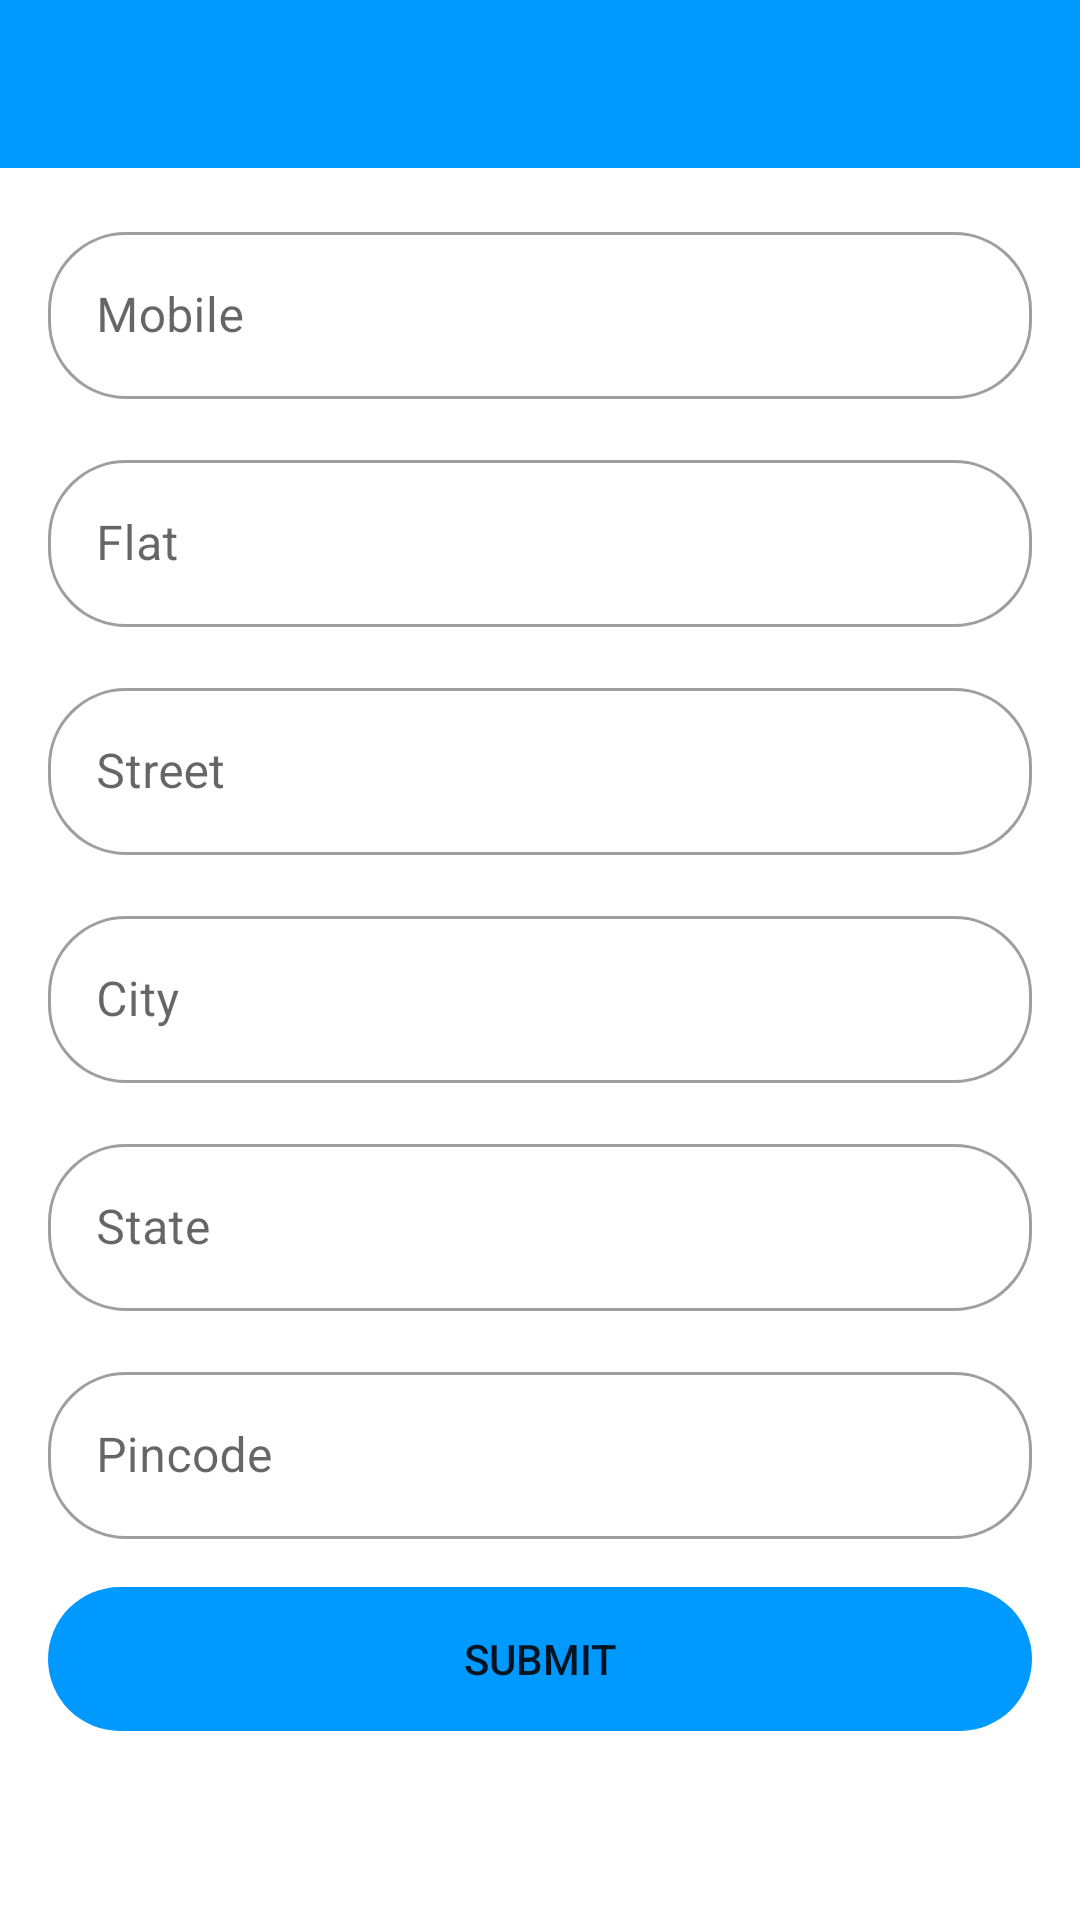

Layout XML and referenced resources for this Android screen:
<!-- AndroidManifest.xml: application theme Theme.BookStore -->
<!-- res/layout/pick_delivery_address.xml -->
<?xml version="1.0" encoding="utf-8"?>
<ScrollView xmlns:android="http://schemas.android.com/apk/res/android"
    xmlns:app="http://schemas.android.com/apk/res-auto"
    xmlns:tools="http://schemas.android.com/tools"
    android:layout_width="match_parent"
    android:layout_height="match_parent"
    android:fillViewport="true">

    <androidx.constraintlayout.widget.ConstraintLayout
        android:layout_width="match_parent"
        android:layout_height="wrap_content">

        <androidx.appcompat.widget.Toolbar
            android:id="@+id/pick_address_toolbar"
            android:layout_width="match_parent"
            android:layout_height="wrap_content"
            android:background="?attr/colorPrimary"
            android:minHeight="?attr/actionBarSize"
            app:layout_constraintEnd_toEndOf="parent"
            app:layout_constraintHorizontal_bias="0.5"
            app:layout_constraintStart_toStartOf="parent"
            app:layout_constraintTop_toTopOf="parent"
            app:titleTextColor="@android:color/white"
            tools:ignore="MissingConstraints">

        </androidx.appcompat.widget.Toolbar>


        <com.google.android.material.textfield.TextInputLayout
            android:id="@+id/textInputLayout1"
            android:layout_width="match_parent"
            android:layout_height="wrap_content"
            android:layout_marginLeft="16dp"
            android:layout_marginTop="16dp"
            android:layout_marginRight="16dp"

            app:layout_constraintTop_toBottomOf="@+id/pick_address_toolbar"
            tools:layout_editor_absoluteX="196dp"
            style="@style/Widget.MaterialComponents.TextInputLayout.OutlinedBox"
            app:boxCornerRadiusTopStart="26dp"
            app:boxCornerRadiusTopEnd="26dp"
            app:boxCornerRadiusBottomStart="26dp"
            app:boxCornerRadiusBottomEnd="26dp">

            <com.google.android.material.textfield.TextInputEditText
                android:id="@+id/mobileNumber"
                android:layout_width="match_parent"
                android:layout_height="wrap_content"
                android:hint="Mobile"
                android:inputType="number" />
        </com.google.android.material.textfield.TextInputLayout>

        <com.google.android.material.textfield.TextInputLayout
            android:id="@+id/textInputLayout2"
            android:layout_width="match_parent"
            android:layout_height="wrap_content"
            android:layout_marginLeft="16dp"
            android:layout_marginTop="15dp"
            android:layout_marginRight="16dp"

            app:layout_constraintTop_toBottomOf="@+id/textInputLayout1"
            tools:layout_editor_absoluteX="196dp"
            style="@style/Widget.MaterialComponents.TextInputLayout.OutlinedBox"
            app:boxCornerRadiusTopStart="26dp"
            app:boxCornerRadiusTopEnd="26dp"
            app:boxCornerRadiusBottomStart="26dp"
            app:boxCornerRadiusBottomEnd="26dp">

            <com.google.android.material.textfield.TextInputEditText
                android:id="@+id/flatNumber"
                android:layout_width="match_parent"
                android:layout_height="wrap_content"
                android:hint="Flat" />
        </com.google.android.material.textfield.TextInputLayout>

        <com.google.android.material.textfield.TextInputLayout
            android:id="@+id/textInputLayout3"
            android:layout_width="match_parent"
            android:layout_height="wrap_content"
            android:layout_marginLeft="16dp"
            android:layout_marginTop="15dp"
            android:layout_marginRight="16dp"

            app:layout_constraintTop_toBottomOf="@+id/textInputLayout2"
            tools:layout_editor_absoluteX="196dp"
            style="@style/Widget.MaterialComponents.TextInputLayout.OutlinedBox"
            app:boxCornerRadiusTopStart="26dp"
            app:boxCornerRadiusTopEnd="26dp"
            app:boxCornerRadiusBottomStart="26dp"
            app:boxCornerRadiusBottomEnd="26dp">

            <com.google.android.material.textfield.TextInputEditText
                android:id="@+id/streetName"
                android:layout_width="match_parent"
                android:layout_height="wrap_content"
                android:hint="Street"
                android:inputType="text" />
        </com.google.android.material.textfield.TextInputLayout>

        <com.google.android.material.textfield.TextInputLayout
            android:id="@+id/textInputLayout4"
            android:layout_width="match_parent"
            android:layout_height="wrap_content"
            android:layout_marginLeft="16dp"
            android:layout_marginTop="15dp"
            android:layout_marginRight="16dp"

            app:layout_constraintTop_toBottomOf="@+id/textInputLayout3"
            tools:layout_editor_absoluteX="196dp"
            style="@style/Widget.MaterialComponents.TextInputLayout.OutlinedBox"
            app:boxCornerRadiusTopStart="26dp"
            app:boxCornerRadiusTopEnd="26dp"
            app:boxCornerRadiusBottomStart="26dp"
            app:boxCornerRadiusBottomEnd="26dp">

            <com.google.android.material.textfield.TextInputEditText
                android:id="@+id/cityName"
                android:layout_width="match_parent"
                android:layout_height="wrap_content"
                android:hint="City" />
        </com.google.android.material.textfield.TextInputLayout>

        <com.google.android.material.textfield.TextInputLayout
            android:id="@+id/textInputLayout5"
            android:layout_width="match_parent"
            android:layout_height="wrap_content"
            android:layout_marginLeft="16dp"
            android:layout_marginTop="15dp"
            android:layout_marginRight="16dp"

            app:layout_constraintTop_toBottomOf="@+id/textInputLayout4"
            tools:layout_editor_absoluteX="196dp"
            style="@style/Widget.MaterialComponents.TextInputLayout.OutlinedBox"
            app:boxCornerRadiusTopStart="26dp"
            app:boxCornerRadiusTopEnd="26dp"
            app:boxCornerRadiusBottomStart="26dp"
            app:boxCornerRadiusBottomEnd="26dp">

            <com.google.android.material.textfield.TextInputEditText
                android:id="@+id/stateName"
                android:layout_width="match_parent"
                android:layout_height="wrap_content"
                android:hint="State" />
        </com.google.android.material.textfield.TextInputLayout>

        <com.google.android.material.textfield.TextInputLayout
            android:id="@+id/textInputLayout6"
            android:layout_width="match_parent"
            android:layout_height="wrap_content"
            android:layout_marginLeft="16dp"
            android:layout_marginTop="15dp"
            android:layout_marginRight="16dp"

            app:layout_constraintTop_toBottomOf="@+id/textInputLayout5"
            tools:layout_editor_absoluteX="196dp"
            style="@style/Widget.MaterialComponents.TextInputLayout.OutlinedBox"
            app:boxCornerRadiusTopStart="26dp"
            app:boxCornerRadiusTopEnd="26dp"
            app:boxCornerRadiusBottomStart="26dp"
            app:boxCornerRadiusBottomEnd="26dp">

            <com.google.android.material.textfield.TextInputEditText
                android:id="@+id/pinCodeNumber"
                android:layout_width="match_parent"
                android:layout_height="wrap_content"
                android:hint="Pincode"
                android:inputType="number" />
        </com.google.android.material.textfield.TextInputLayout>

        <Button
            android:id="@+id/submitAddressButton"
            android:layout_width="match_parent"
            android:layout_height="wrap_content"
            android:layout_marginStart="16dp"
            android:layout_marginLeft="16dp"

            android:layout_marginTop="16dp"
            android:layout_marginEnd="16dp"
            android:layout_marginRight="16dp"
            android:background="@drawable/curvy_shape"
            android:text="Submit"
            app:backgroundTint="#0099ff"
            app:layout_constraintEnd_toEndOf="parent"
            app:layout_constraintStart_toStartOf="parent"
            app:layout_constraintTop_toBottomOf="@+id/textInputLayout6" />


    </androidx.constraintlayout.widget.ConstraintLayout>
</ScrollView>
<!-- resources referenced by this layout -->
<resources>
  <!-- drawable curvy_shape (drawable) -->
  <?xml version="1.0" encoding="utf-8"?>
  <selector xmlns:android="http://schemas.android.com/apk/res/android">
  
      <item>
          <shape>
              <corners
                  android:radius="30dp"/>
          </shape>
      </item>
  </selector>
  <style name="Theme.BookStore" parent="Theme.MaterialComponents.DayNight.NoActionBar">
          
          <item name="colorPrimary">#0099ff</item>
          <item name="colorPrimaryVariant">@color/purple_700</item>
          <item name="colorOnPrimary">@color/white</item>
          
          <item name="colorSecondary">@color/teal_200</item>
          <item name="colorSecondaryVariant">@color/teal_700</item>
          <item name="colorOnSecondary">@color/black</item>
          
          <item name="android:statusBarColor" tools:targetApi="l">#0099ff</item>
          
  
      </style>
  <!-- not gathered from this repository: default colours our renderer supplied (Android Studio template values) -->
  <color name="purple_700">#FF3700B3</color>
  <color name="teal_200">#FF03DAC5</color>
  <color name="teal_700">#FF018786</color>
  <color name="black">#FF000000</color>
  <color name="white">#FFFFFFFF</color>
</resources>
